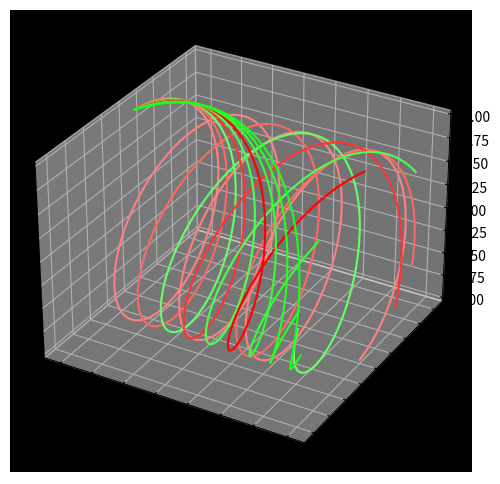

Write the Python code that produced this figure. (Note: this script raises an exception after producing the figure.)
import numpy as np
import matplotlib.pyplot as plt
from mpl_toolkits.mplot3d import Axes3D


# Function to check if a number is prime
def is_prime(n):
    if n <= 1:
        return False
    for i in range(2, int(np.sqrt(n)) + 1):
        if n % i == 0:
            return False
    return True


# Generate values of x from 0 to 14
x = np.linspace(0, 14, 300)

# Different scaling factors (k values)
scaling_factors = np.arange(2, 14)  # From 2 to 13

# Create a 3D plot with a black background
fig = plt.figure(figsize=(10, 6))  # Adjust the figsize parameter
ax = fig.add_subplot(111, projection='3d')

# Set background color to black
ax.set_facecolor('black')

# Plot each curve in 3D with different scaling factors and colors
for i, k in enumerate(scaling_factors):
    y = np.sin(x * np.pi / k)
    z = np.cos(x * np.pi / k)

    # Determine color based on whether k is prime or composite
    if is_prime(k):
        color = (1, 0.5 - 0.1 * i, 0.5 - 0.1 * i)  # Shades of red for prime k
    else:
        color = (0.5 - 0.05 * i, 1, 0.5 - 0.05 * i)  # Shades of green for composite k

    ax.plot(x, y, z, color=color)

ax.set_xlabel('X')
ax.set_ylabel('sin(x)')
ax.set_zlabel('cos(x)')
ax.set_title('3D Plot of sin(x*k) and cos(x*k)')

# Manually set the x-axis limits for a wider plot appearance
ax.set_xlim(0, 14)  # Adjust the limits as needed

plt.show()